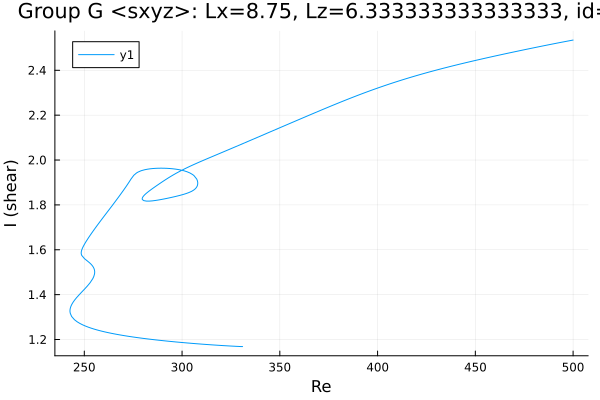

Source data for this figure (header and first rows):
Re, shear
500.0, 2.535
499.3, 2.534
497.8, 2.531
496.4, 2.529
495, 2.527
493.6, 2.524
492.2, 2.522
490.8, 2.519
489.4, 2.517
487.9, 2.515
486.5, 2.512
485.1, 2.51
483.7, 2.507
483.5, 2.507
482.1, 2.504
480.7, 2.502
479.3, 2.499
477.8, 2.497
476.4, 2.494
475, 2.492
473.6, 2.489
472.2, 2.486
470.8, 2.484
469.4, 2.481
467.9, 2.479
466.5, 2.476
465.1, 2.473
463.7, 2.471
462.3, 2.468
460.9, 2.465
459.5, 2.463
458, 2.46
456.6, 2.457
455.2, 2.454
453.8, 2.451
452.4, 2.449
451, 2.446
449.6, 2.443
448.1, 2.44
446.7, 2.437
445.3, 2.434
443.9, 2.431
442.5, 2.428
441.1, 2.425
439.7, 2.422
438.2, 2.419
436.8, 2.416
435.4, 2.413
434, 2.41
432.6, 2.407
431.2, 2.404
429.8, 2.4
428.4, 2.397
426.9, 2.394
425.5, 2.39
424.1, 2.387
422.7, 2.383
421.3, 2.38
419.9, 2.376
418.5, 2.373
... 516 more rows
